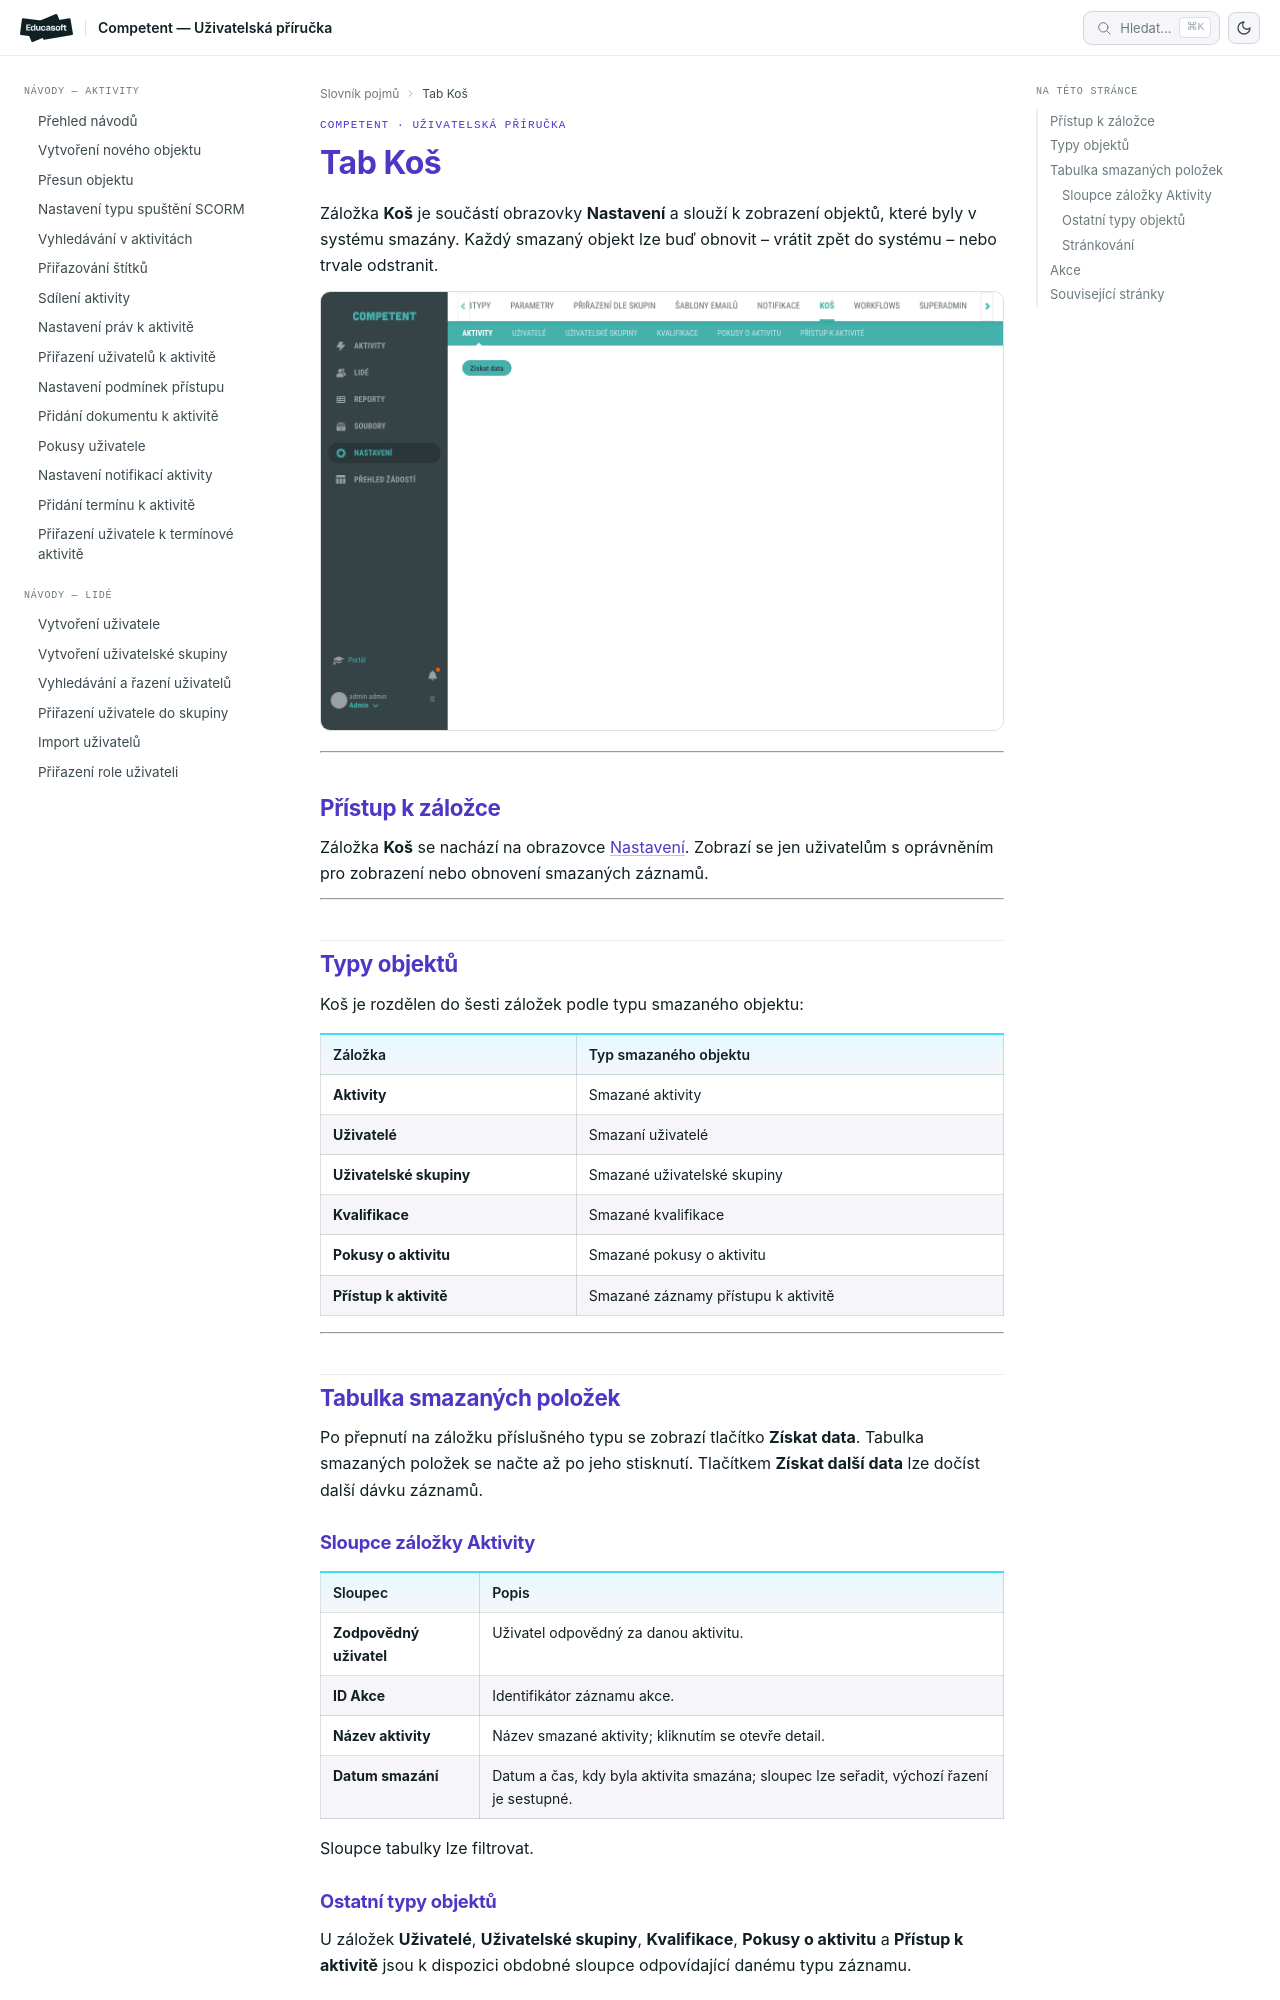

repository: EducasoftSolutions/competent-documentation · page: pro-administratory/reference/tab-kos/index.html · generator: mkdocs

# Záložka Koš

Záložka **Koš** je součástí obrazovky **Nastavení** a slouží k zobrazení objektů, které byly v systému smazány. Každý smazaný objekt lze buď obnovit – vrátit zpět do systému – nebo trvale odstranit.

![Záložka Koš s tabulkou smazaných položek](_media/tab-kos/01-kos.png)

---

## Přístup k záložce

Záložka **Koš** se nachází na obrazovce [Nastavení](obrazovka-nastaveni.md). Zobrazí se jen uživatelům s oprávněním pro zobrazení nebo obnovení smazaných záznamů.

---

## Typy objektů

Koš je rozdělen do šesti záložek podle typu smazaného objektu:

| Záložka | Typ smazaného objektu |
|---|---|
| **Aktivity** | Smazané aktivity |
| **Uživatelé** | Smazaní uživatelé |
| **Uživatelské skupiny** | Smazané uživatelské skupiny |
| **Kvalifikace** | Smazané kvalifikace |
| **Pokusy o aktivitu** | Smazané pokusy o aktivitu |
| **Přístup k aktivitě** | Smazané záznamy přístupu k aktivitě |

---

## Tabulka smazaných položek

Po přepnutí na záložku příslušného typu se zobrazí tlačítko **Získat data**. Tabulka smazaných položek se načte až po jeho stisknutí. Tlačítkem **Získat další data** lze dočíst další dávku záznamů.

### Sloupce záložky Aktivity

| Sloupec | Popis |
|---|---|
| **Zodpovědný uživatel** | Uživatel odpovědný za danou aktivitu. |
| **ID Akce** | Identifikátor záznamu akce. |
| **Název aktivity** | Název smazané aktivity; kliknutím se otevře detail. |
| **Datum smazání** | Datum a čas, kdy byla aktivita smazána; sloupec lze seřadit, výchozí řazení je sestupné. |

Sloupce tabulky lze filtrovat.
